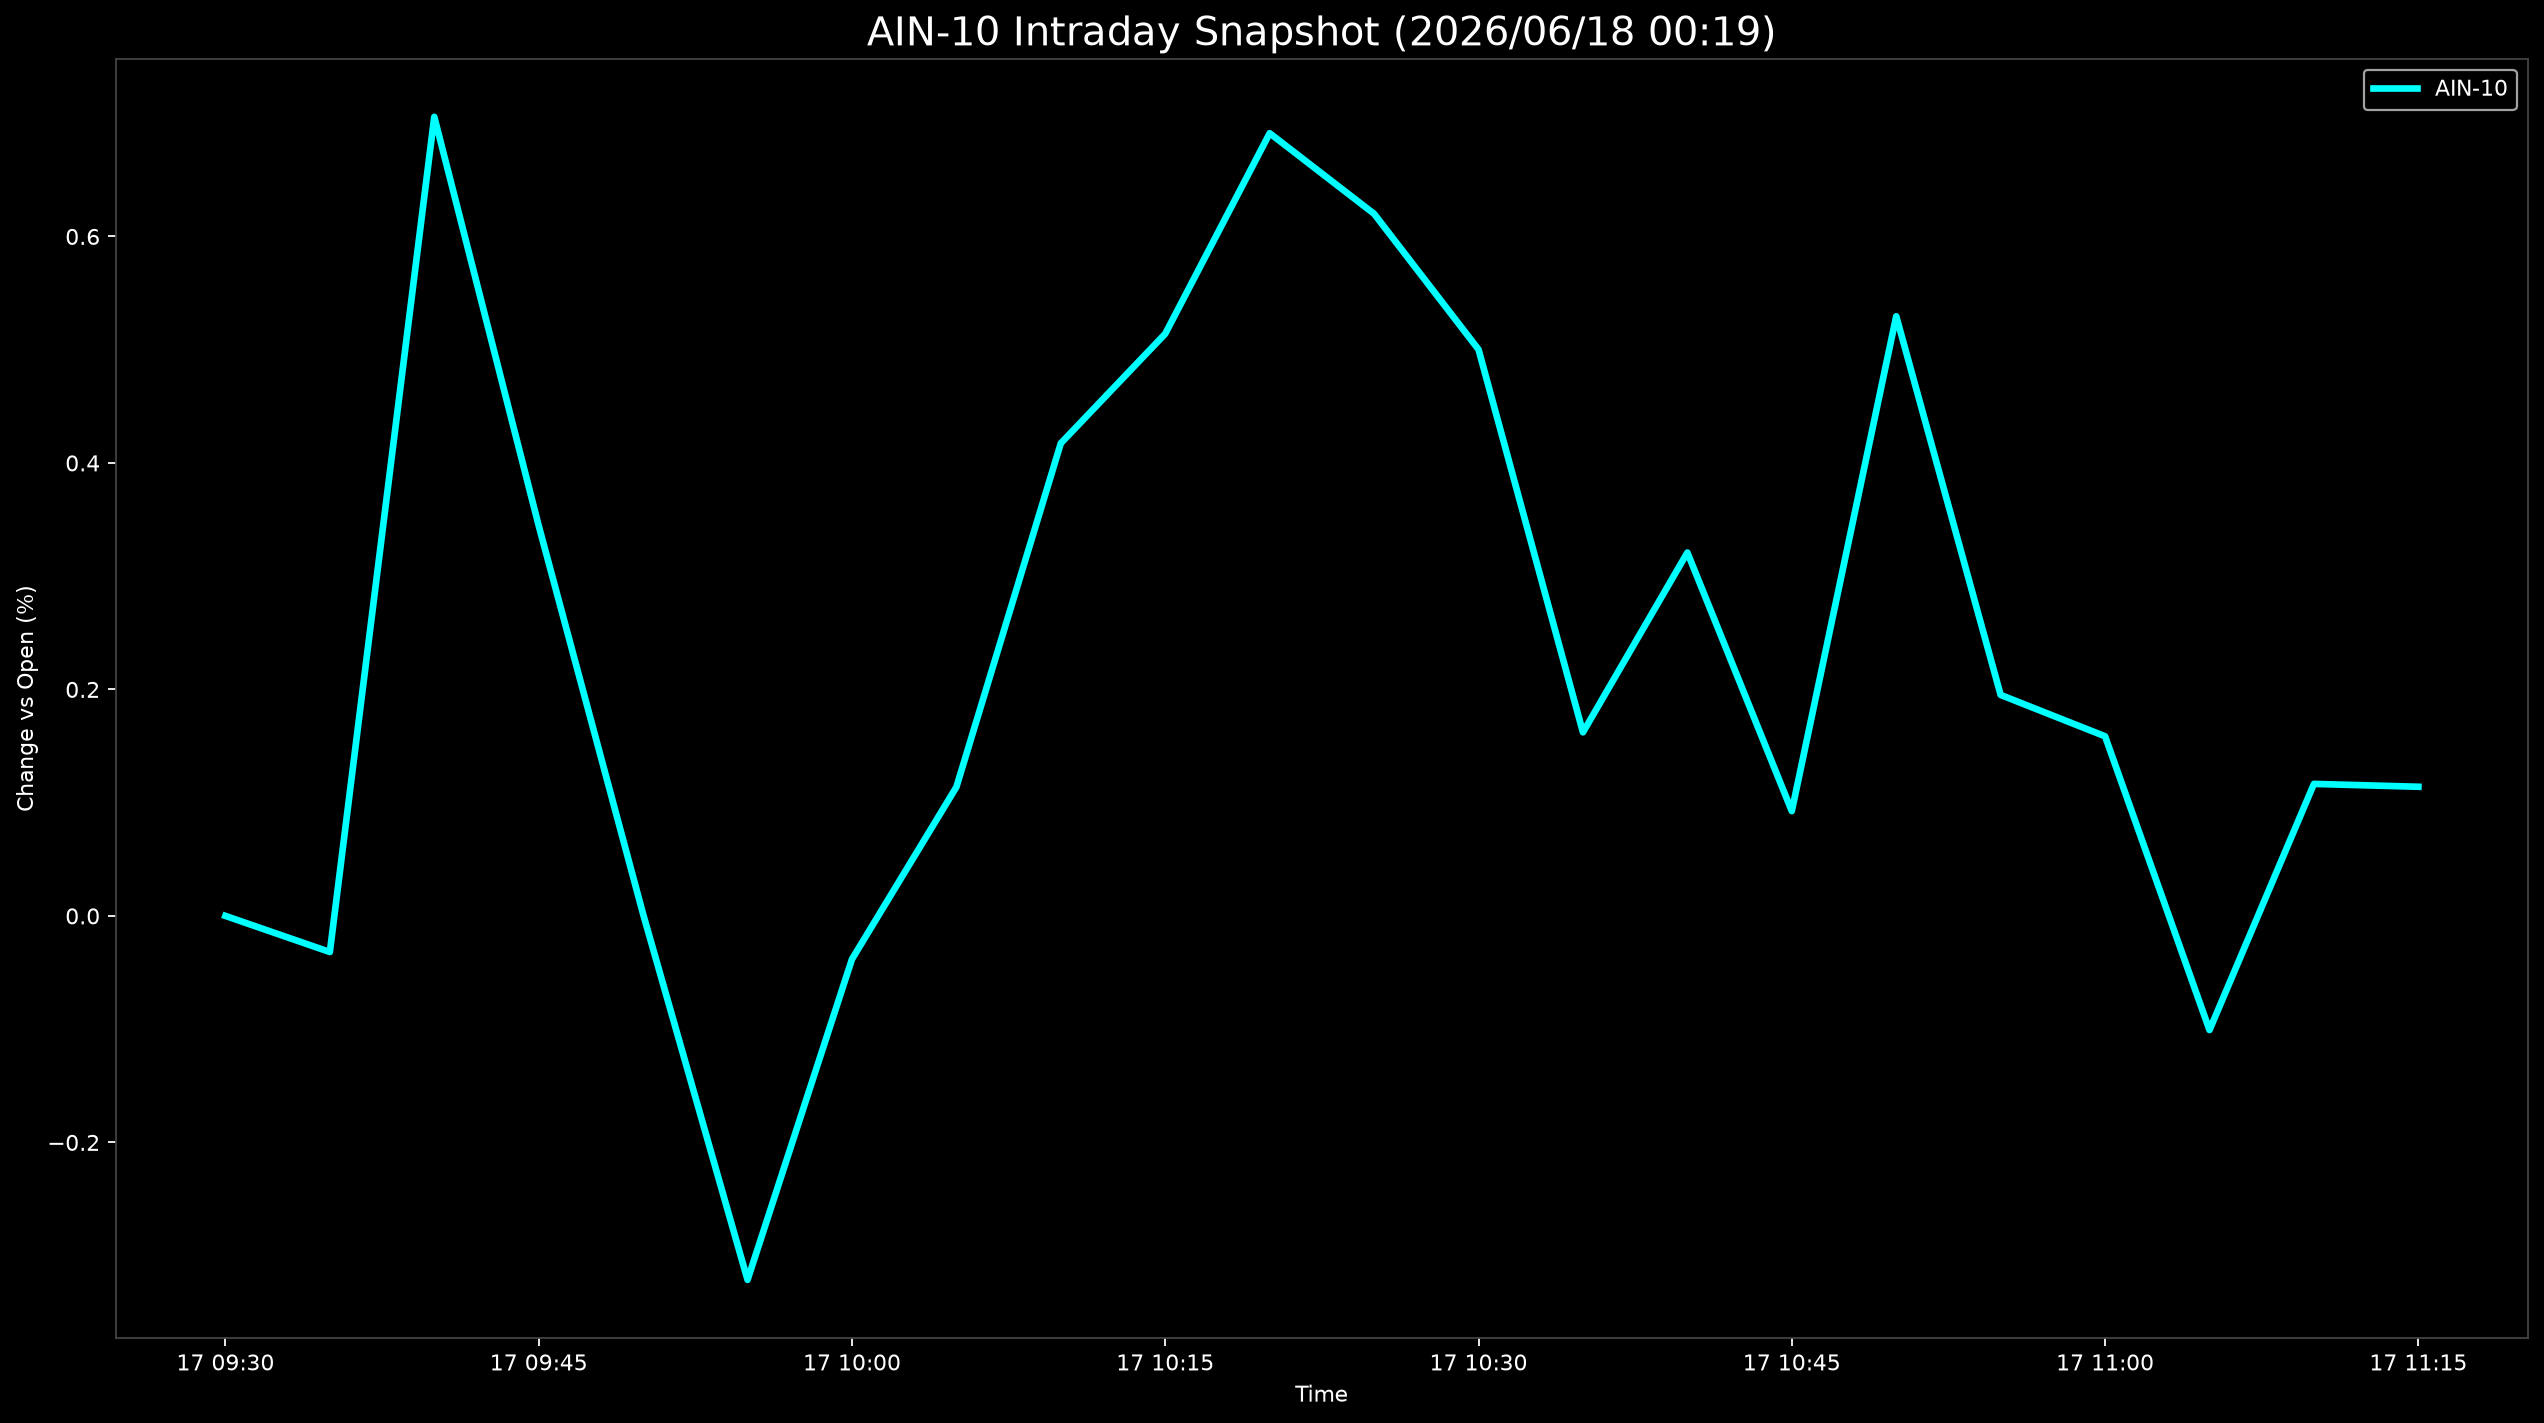

Values plotted in this chart, from the file beside it:
Datetime, AIN-10
2026-06-17 09:30:00, 0.0
2026-06-17 09:35:00, -0.03188
2026-06-17 09:40:00, 0.7056
2026-06-17 09:45:00, 0.3446
2026-06-17 09:50:00, 0.001558
2026-06-17 09:55:00, -0.3214
2026-06-17 10:00:00, -0.0382
2026-06-17 10:05:00, 0.1138
2026-06-17 10:10:00, 0.4174
2026-06-17 10:15:00, 0.5141
2026-06-17 10:20:00, 0.6912
2026-06-17 10:25:00, 0.62
2026-06-17 10:30:00, 0.5002
2026-06-17 10:35:00, 0.1621
2026-06-17 10:40:00, 0.3209
2026-06-17 10:45:00, 0.09254
2026-06-17 10:50:00, 0.5295
2026-06-17 10:55:00, 0.1951
2026-06-17 11:00:00, 0.1586
2026-06-17 11:05:00, -0.1008
2026-06-17 11:10:00, 0.1166
2026-06-17 11:15:00, 0.114
